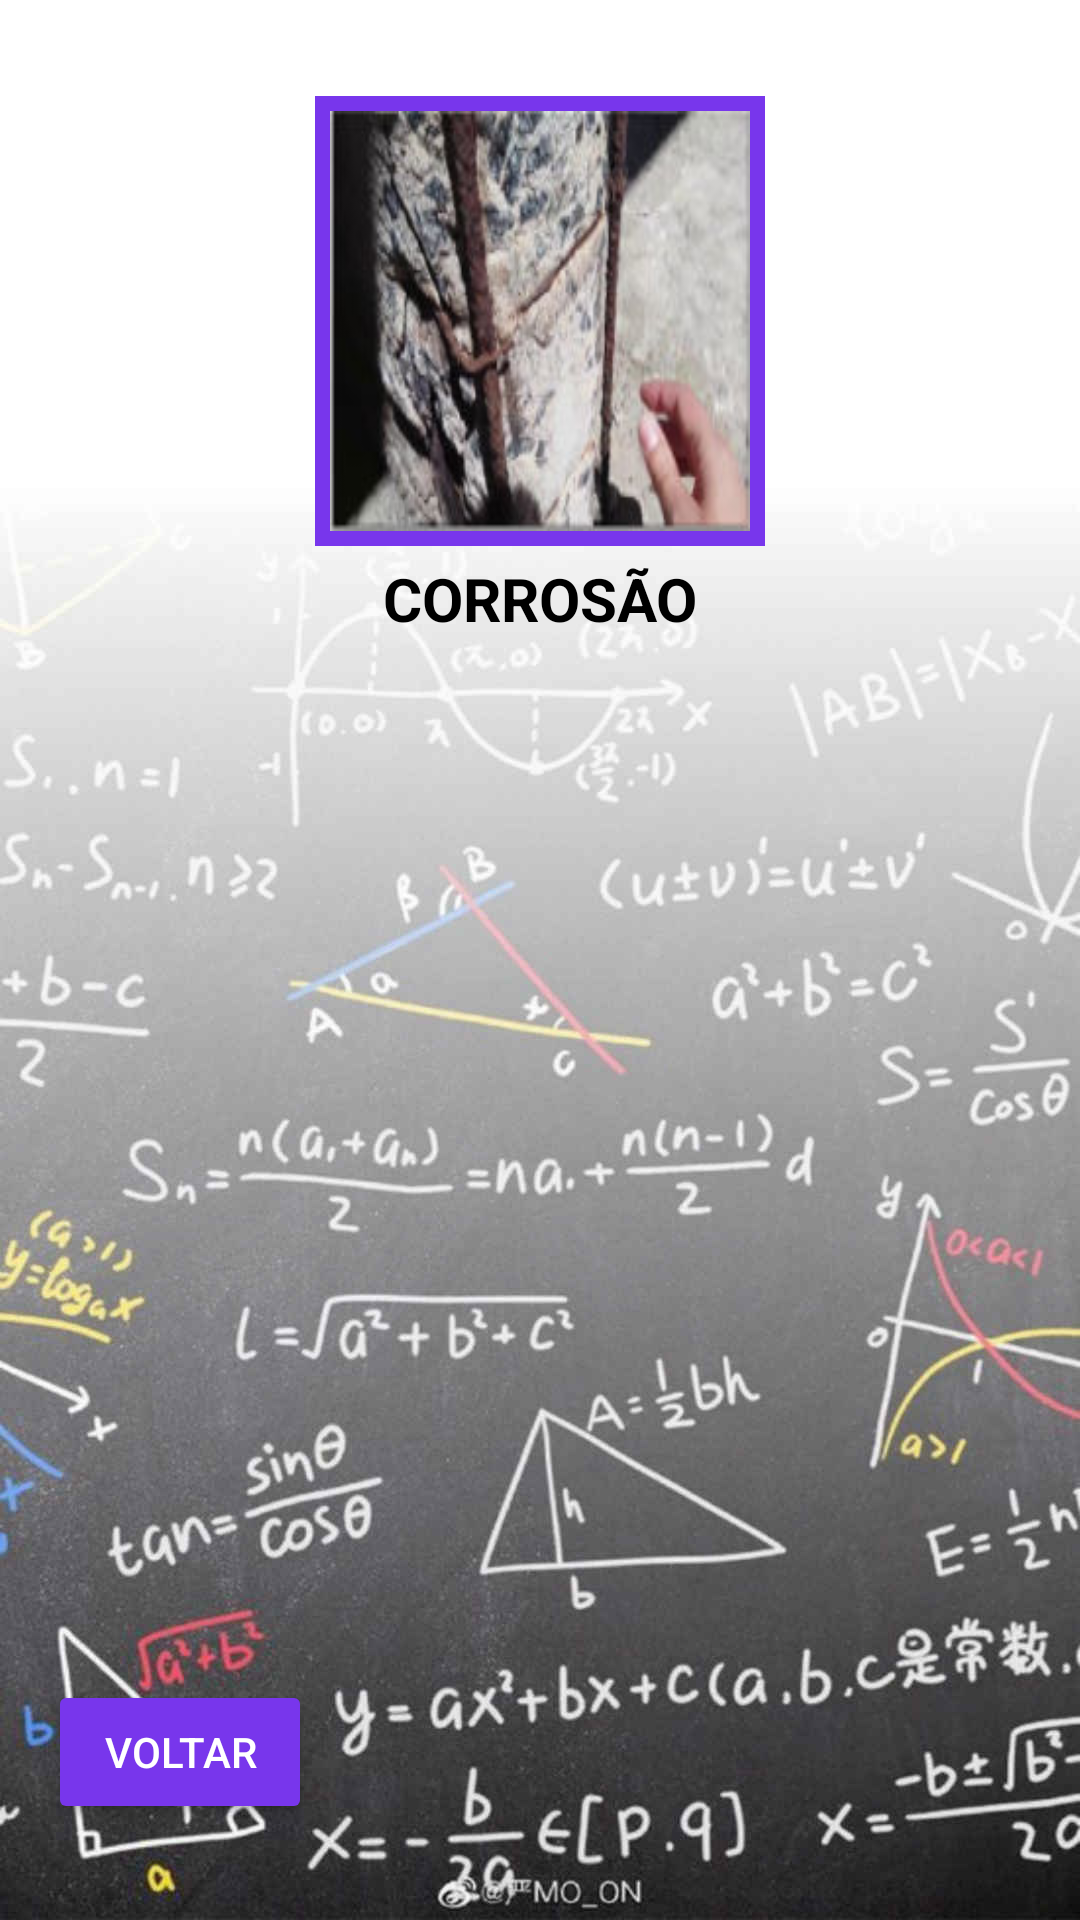

Write the Android layout XML for this screen, with the resource values it uses.
<!-- AndroidManifest.xml: application theme AppTheme -->
<!-- res/layout/fragment_estrutura.xml -->
<?xml version="1.0" encoding="utf-8"?>
<androidx.core.widget.NestedScrollView xmlns:android="http://schemas.android.com/apk/res/android"
    xmlns:app="http://schemas.android.com/apk/res-auto"
    xmlns:tools="http://schemas.android.com/tools"
    android:layout_width="match_parent"
    android:layout_height="match_parent"
    android:background="@drawable/fundo"
    android:fillViewport="true">

    <androidx.constraintlayout.widget.ConstraintLayout
        android:layout_width="match_parent"
        android:layout_height="match_parent"
        tools:context=".Fragments.TetoFragment">

        <LinearLayout
            android:id="@+id/linearLayout"
            android:layout_width="wrap_content"
            android:layout_height="wrap_content"
            android:layout_marginTop="32dp"
            android:layout_weight="1"
            android:orientation="vertical"
            app:layout_constraintEnd_toEndOf="parent"
            app:layout_constraintHorizontal_bias="0.5"
            app:layout_constraintStart_toStartOf="parent"
            app:layout_constraintTop_toTopOf="parent">

            <ImageView
                android:id="@+id/image_corrosao"
                android:layout_width="@dimen/menu_teto_foto_principal_width"
                android:layout_height="@dimen/menu_teto_foto_principal_height"
                android:background="@color/botao"
                android:padding="5dp"
                android:scaleType="fitXY"
                app:srcCompat="@drawable/estrutura_corrosao"
                tools:src="@tools:sample/avatars" />

            <TextView
                android:id="@+id/text_corrosao"
                style="@style/Texto_SubPatologia"
                android:layout_width="match_parent"
                android:layout_height="wrap_content"
                android:layout_marginTop="4dp"
                android:text="@string/estrutura_corrosao"
                android:textAlignment="center" />
        </LinearLayout>

        <Button
            android:id="@+id/botao_voltar"
            style="@style/Botao"
            android:layout_width="wrap_content"
            android:layout_height="wrap_content"
            android:layout_marginStart="16dp"
            android:layout_marginBottom="32dp"
            android:foregroundGravity="clip_vertical"
            android:text="Voltar"
            app:layout_constraintBottom_toBottomOf="parent"
            app:layout_constraintStart_toStartOf="parent" />

    </androidx.constraintlayout.widget.ConstraintLayout>
</androidx.core.widget.NestedScrollView>
<!-- resources referenced by this layout -->
<resources>
  <color name="botao">#7836EC</color>
  <dimen name="menu_teto_foto_principal_height">150dp</dimen>
  <dimen name="menu_teto_foto_principal_width">150dp</dimen>
  <!-- drawable estrutura_corrosao: jpg bitmap (drawable, 10855 bytes) -->
  <!-- drawable fundo: jpg bitmap (drawable, 106057 bytes) -->
  <string name="estrutura_corrosao">CORROSÃO</string>
  <style name="Botao" parent="Widget.AppCompat.Button">
          <item name="android:backgroundTint">@color/botao</item>
          <item name="android:textColor">@android:color/white</item>
      </style>
  <style name="Texto_SubPatologia" parent="Widget.AppCompat.TextView">
          <item name="android:textSize">20sp</item>
          <item name="android:textStyle">bold</item>
          <item name="android:textColor">@android:color/black</item>
      </style>
  <style name="AppTheme" parent="Theme.AppCompat.Light.DarkActionBar">
          
          <item name="colorPrimary">@color/colorPrimary</item>
          <item name="colorPrimaryDark">@color/colorPrimaryDark</item>
          <item name="colorAccent">@color/colorAccent</item>
      </style>
  <color name="colorPrimary">#6200EE</color>
  <color name="colorPrimaryDark">#3700B3</color>
  <color name="colorAccent">#03DAC5</color>
</resources>
